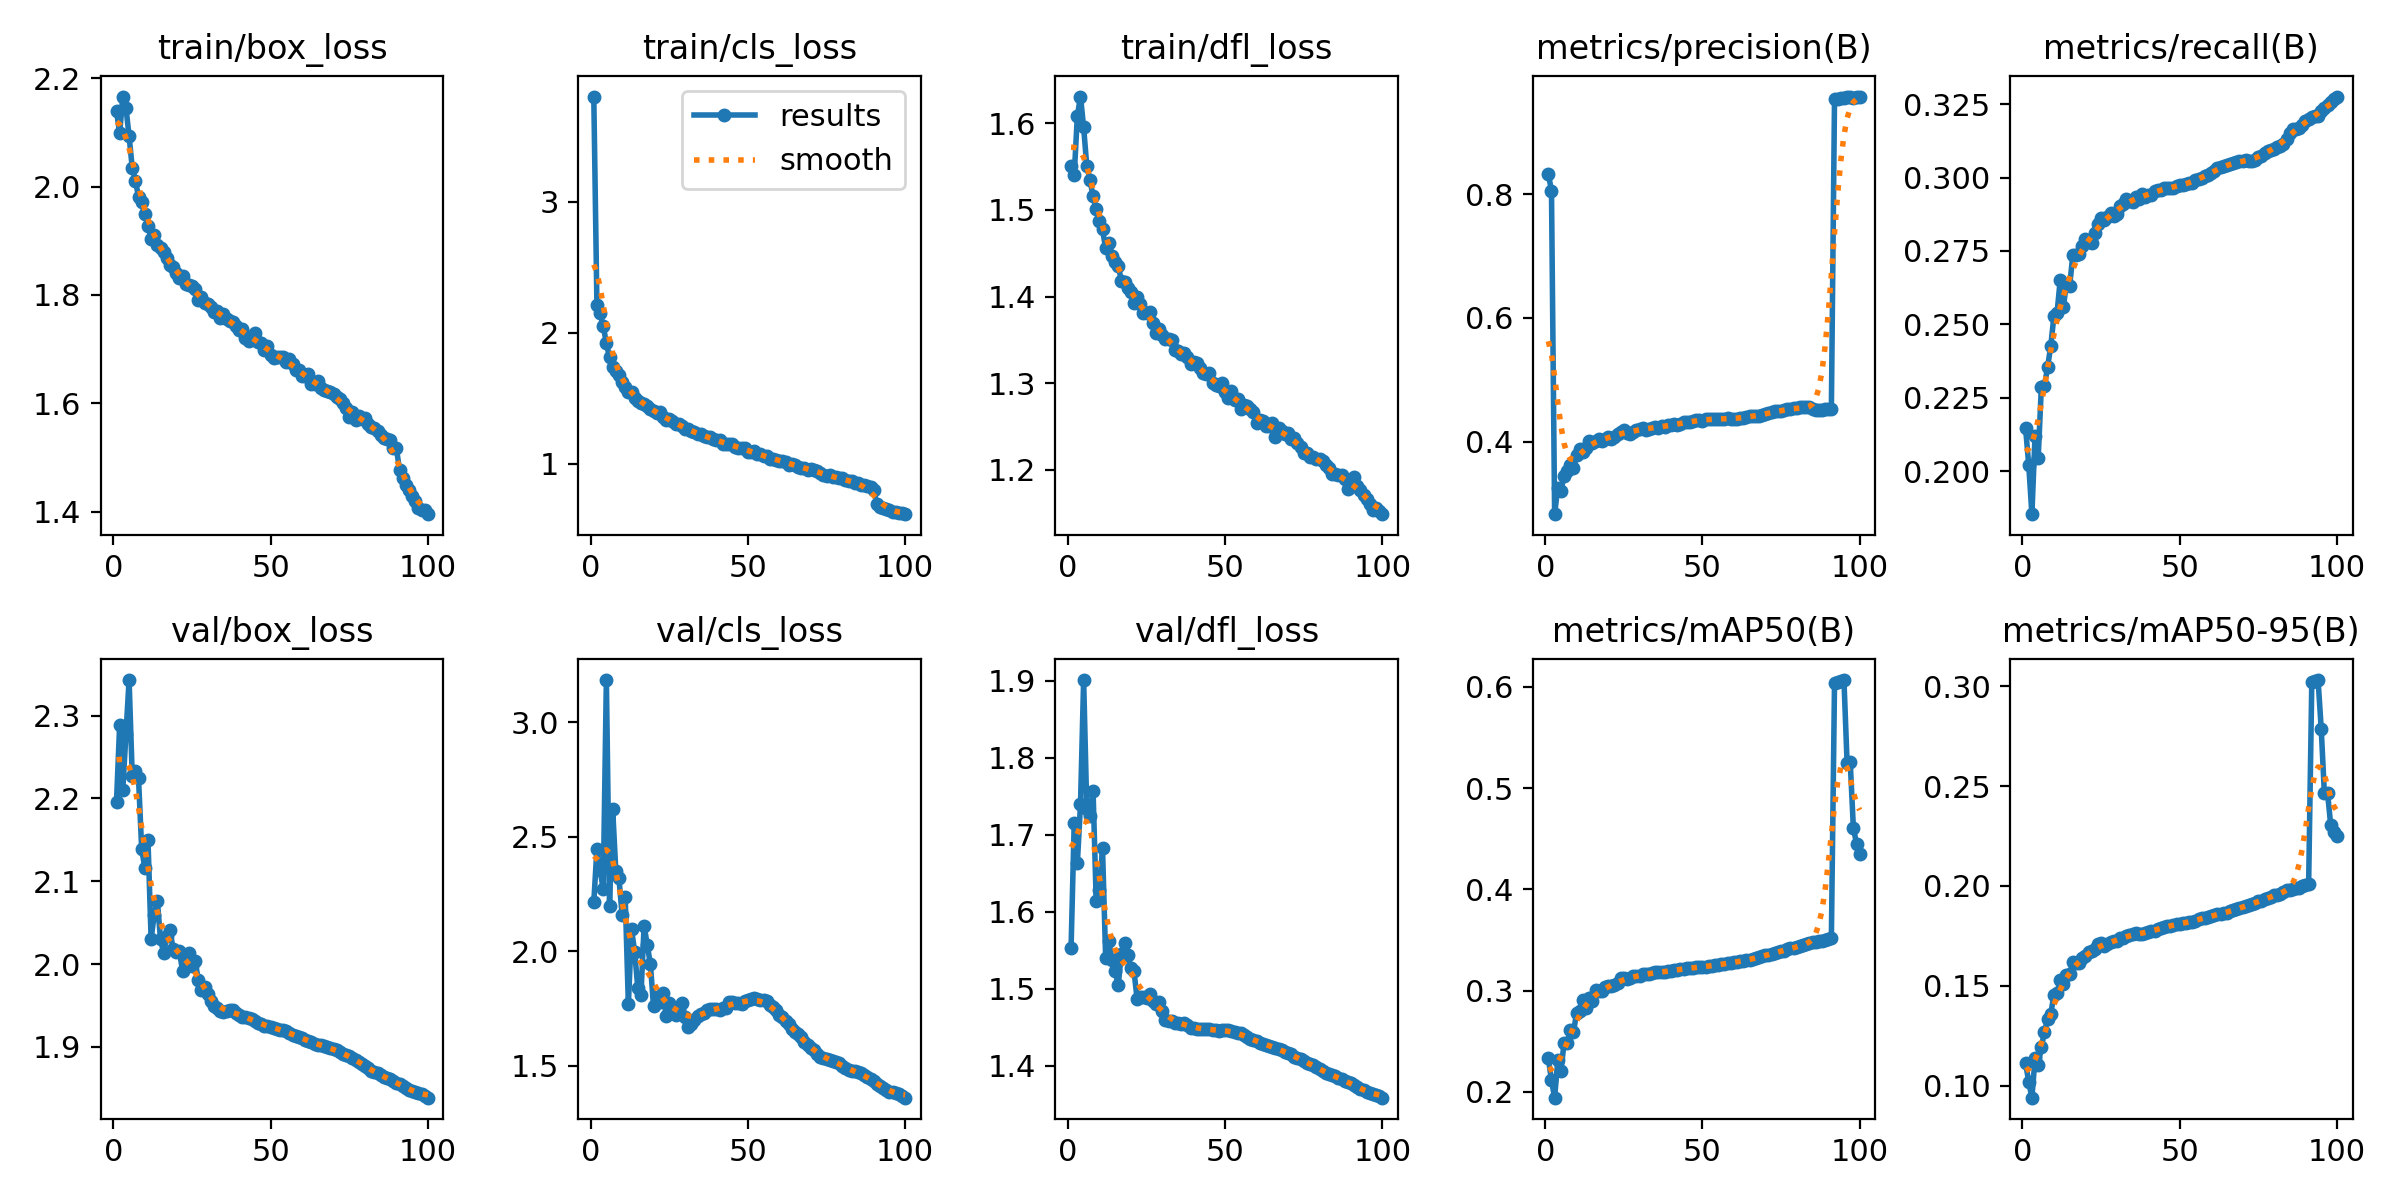

Values plotted in this chart, from the file beside it:
epoch, time, train/box_loss, train/cls_loss, train/dfl_loss, metrics/precision(B), metrics/recall(B), metrics/mAP50(B), metrics/mAP50-95(B), val/box_loss, val/cls_loss, val/dfl_loss, lr/pg0, lr/pg1, lr/pg2
1, 280, 2.14, 3.804, 1.551, 0.8322, 0.2146, 0.2331, 0.1112, 2.196, 2.214, 1.552, 0.003331, 0.003331, 0.003331
2, 666.9, 2.098, 2.211, 1.54, 0.8057, 0.2021, 0.2112, 0.102, 2.288, 2.447, 1.715, 0.006599, 0.006599, 0.006599
3, 1112, 2.166, 2.151, 1.608, 0.283, 0.1854, 0.1941, 0.09408, 2.21, 2.354, 1.663, 0.0098, 0.0098, 0.0098
4, 1496, 2.146, 2.053, 1.631, 0.326, 0.2121, 0.231, 0.1137, 2.278, 2.272, 1.739, 0.009703, 0.009703, 0.009703
5, 1797, 2.093, 1.923, 1.595, 0.321, 0.2045, 0.2208, 0.1105, 2.343, 3.184, 1.901, 0.009604, 0.009604, 0.009604
6, 2091, 2.035, 1.813, 1.551, 0.3449, 0.2286, 0.2479, 0.1193, 2.227, 2.198, 1.734, 0.009505, 0.009505, 0.009505
7, 2404, 2.011, 1.74, 1.535, 0.3519, 0.2291, 0.2482, 0.127, 2.233, 2.623, 1.724, 0.009406, 0.009406, 0.009406
8, 2720, 1.981, 1.707, 1.516, 0.3621, 0.2356, 0.2612, 0.1333, 2.224, 2.353, 1.756, 0.009307, 0.009307, 0.009307
9, 3194, 1.972, 1.679, 1.501, 0.357, 0.2427, 0.259, 0.136, 2.139, 2.319, 1.614, 0.009208, 0.009208, 0.009208
10, 3579, 1.95, 1.627, 1.487, 0.3788, 0.2528, 0.2781, 0.1454, 2.116, 2.16, 1.628, 0.009109, 0.009109, 0.009109
11, 3973, 1.927, 1.584, 1.477, 0.389, 0.2539, 0.2801, 0.1465, 2.15, 2.236, 1.682, 0.00901, 0.00901, 0.00901
12, 4252, 1.903, 1.547, 1.455, 0.3836, 0.2651, 0.2907, 0.1528, 2.031, 1.769, 1.54, 0.008911, 0.008911, 0.008911
13, 4597, 1.911, 1.552, 1.462, 0.3897, 0.256, 0.2831, 0.1511, 2.06, 2.096, 1.563, 0.008812, 0.008812, 0.008812
14, 5511, 1.892, 1.501, 1.447, 0.4016, 0.2639, 0.2929, 0.1555, 2.076, 1.999, 1.537, 0.008713, 0.008713, 0.008713
15, 5851, 1.887, 1.482, 1.439, 0.3985, 0.2629, 0.2898, 0.1557, 2.03, 1.84, 1.523, 0.008614, 0.008614, 0.008614
16, 6450, 1.879, 1.467, 1.436, 0.4004, 0.2735, 0.3007, 0.162, 2.013, 1.811, 1.505, 0.008515, 0.008515, 0.008515
17, 6793, 1.868, 1.459, 1.418, 0.4046, 0.2736, 0.2996, 0.1616, 2.033, 2.112, 1.546, 0.008416, 0.008416, 0.008416
18, 7178, 1.856, 1.441, 1.417, 0.4016, 0.2739, 0.2997, 0.1616, 2.041, 2.029, 1.56, 0.008317, 0.008317, 0.008317
19, 7555, 1.851, 1.416, 1.41, 0.4048, 0.2767, 0.3039, 0.1641, 2.018, 1.944, 1.544, 0.008218, 0.008218, 0.008218
20, 7977, 1.84, 1.407, 1.406, 0.408, 0.2789, 0.3044, 0.1648, 2.014, 1.761, 1.527, 0.008119, 0.008119, 0.008119
21, 8301, 1.832, 1.387, 1.392, 0.4048, 0.2782, 0.3041, 0.1668, 2.015, 1.802, 1.523, 0.00802, 0.00802, 0.00802
22, 8685, 1.836, 1.398, 1.399, 0.4077, 0.2778, 0.3055, 0.1673, 1.992, 1.778, 1.487, 0.007921, 0.007921, 0.007921
23, 9039, 1.821, 1.362, 1.392, 0.4119, 0.2811, 0.3077, 0.1686, 2.006, 1.817, 1.49, 0.007822, 0.007822, 0.007822
24, 9439, 1.819, 1.336, 1.381, 0.4158, 0.2843, 0.312, 0.1712, 2.013, 1.72, 1.49, 0.007723, 0.007723, 0.007723
25, 9924, 1.817, 1.341, 1.381, 0.4196, 0.2863, 0.3127, 0.1714, 1.997, 1.774, 1.488, 0.007624, 0.007624, 0.007624
26, 10334, 1.811, 1.329, 1.382, 0.4138, 0.2857, 0.3116, 0.1698, 2.003, 1.759, 1.493, 0.007525, 0.007525, 0.007525
27, 10747, 1.791, 1.304, 1.369, 0.413, 0.2866, 0.3122, 0.1708, 1.981, 1.723, 1.484, 0.007426, 0.007426, 0.007426
28, 11100, 1.796, 1.302, 1.358, 0.4159, 0.2878, 0.3142, 0.1721, 1.969, 1.754, 1.481, 0.007327, 0.007327, 0.007327
29, 11474, 1.785, 1.291, 1.363, 0.4188, 0.287, 0.314, 0.1723, 1.972, 1.774, 1.483, 0.007228, 0.007228, 0.007228
30, 11854, 1.783, 1.265, 1.356, 0.4212, 0.2875, 0.3144, 0.1727, 1.964, 1.714, 1.471, 0.007129, 0.007129, 0.007129
31, 12230, 1.777, 1.264, 1.351, 0.4226, 0.2904, 0.3159, 0.1737, 1.955, 1.671, 1.46, 0.00703, 0.00703, 0.00703
32, 12610, 1.769, 1.25, 1.351, 0.4196, 0.2908, 0.316, 0.1742, 1.949, 1.684, 1.459, 0.006931, 0.006931, 0.006931
33, 12982, 1.771, 1.247, 1.35, 0.4202, 0.2926, 0.3167, 0.1749, 1.947, 1.702, 1.458, 0.006832, 0.006832, 0.006832
34, 13358, 1.757, 1.231, 1.338, 0.4221, 0.292, 0.3177, 0.1754, 1.943, 1.719, 1.456, 0.006733, 0.006733, 0.006733
35, 13739, 1.764, 1.227, 1.337, 0.4245, 0.2917, 0.318, 0.1758, 1.942, 1.725, 1.455, 0.006634, 0.006634, 0.006634
36, 14113, 1.756, 1.21, 1.334, 0.4226, 0.2935, 0.3185, 0.1763, 1.943, 1.732, 1.455, 0.006535, 0.006535, 0.006535
37, 14491, 1.752, 1.206, 1.335, 0.4258, 0.2928, 0.3183, 0.1761, 1.944, 1.745, 1.455, 0.006436, 0.006436, 0.006436
38, 14874, 1.75, 1.202, 1.33, 0.4233, 0.2945, 0.3184, 0.1761, 1.944, 1.75, 1.453, 0.006337, 0.006337, 0.006337
39, 15251, 1.743, 1.189, 1.323, 0.4263, 0.2933, 0.3189, 0.1764, 1.941, 1.747, 1.45, 0.006238, 0.006238, 0.006238
40, 15637, 1.735, 1.179, 1.325, 0.4265, 0.2939, 0.3194, 0.1769, 1.938, 1.747, 1.449, 0.006139, 0.006139, 0.006139
41, 16021, 1.738, 1.187, 1.323, 0.4283, 0.2941, 0.3199, 0.1774, 1.936, 1.746, 1.448, 0.00604, 0.00604, 0.00604
42, 16288, 1.72, 1.149, 1.318, 0.427, 0.2955, 0.3204, 0.1777, 1.936, 1.753, 1.448, 0.005941, 0.005941, 0.005941
43, 16659, 1.714, 1.154, 1.312, 0.4292, 0.2959, 0.3211, 0.1784, 1.935, 1.755, 1.448, 0.005842, 0.005842, 0.005842
44, 17040, 1.724, 1.155, 1.31, 0.4313, 0.2957, 0.3214, 0.179, 1.934, 1.778, 1.448, 0.005743, 0.005743, 0.005743
45, 17424, 1.729, 1.153, 1.312, 0.432, 0.2963, 0.3218, 0.1794, 1.931, 1.778, 1.447, 0.005644, 0.005644, 0.005644
46, 17806, 1.714, 1.128, 1.3, 0.4326, 0.2965, 0.3223, 0.1797, 1.929, 1.773, 1.446, 0.005545, 0.005545, 0.005545
47, 18188, 1.712, 1.122, 1.299, 0.4331, 0.2964, 0.3224, 0.1801, 1.927, 1.775, 1.446, 0.005446, 0.005446, 0.005446
48, 18464, 1.698, 1.119, 1.296, 0.4344, 0.2966, 0.3228, 0.1804, 1.925, 1.771, 1.445, 0.005347, 0.005347, 0.005347
49, 18834, 1.705, 1.119, 1.3, 0.4348, 0.2971, 0.3231, 0.1808, 1.925, 1.783, 1.446, 0.005248, 0.005248, 0.005248
50, 19215, 1.689, 1.095, 1.289, 0.4331, 0.2975, 0.3234, 0.1812, 1.924, 1.788, 1.446, 0.005149, 0.005149, 0.005149
51, 19594, 1.684, 1.09, 1.283, 0.4363, 0.2973, 0.3236, 0.1815, 1.923, 1.792, 1.446, 0.00505, 0.00505, 0.00505
52, 19973, 1.685, 1.097, 1.291, 0.4361, 0.2977, 0.3242, 0.1816, 1.922, 1.795, 1.446, 0.004951, 0.004951, 0.004951
53, 20351, 1.686, 1.075, 1.28, 0.4374, 0.298, 0.3245, 0.1819, 1.921, 1.791, 1.444, 0.004852, 0.004852, 0.004852
54, 20726, 1.686, 1.073, 1.282, 0.4368, 0.2983, 0.3249, 0.1822, 1.92, 1.79, 1.443, 0.004753, 0.004753, 0.004753
55, 21104, 1.677, 1.057, 1.27, 0.437, 0.2991, 0.3254, 0.1827, 1.919, 1.789, 1.442, 0.004654, 0.004654, 0.004654
56, 21482, 1.682, 1.064, 1.275, 0.4366, 0.2994, 0.3257, 0.1833, 1.917, 1.783, 1.44, 0.004555, 0.004555, 0.004555
57, 21860, 1.672, 1.038, 1.274, 0.4371, 0.3, 0.3265, 0.1837, 1.915, 1.768, 1.437, 0.004456, 0.004456, 0.004456
58, 22239, 1.661, 1.036, 1.27, 0.4375, 0.3004, 0.3269, 0.1842, 1.913, 1.756, 1.435, 0.004357, 0.004357, 0.004357
59, 22620, 1.662, 1.033, 1.266, 0.4373, 0.3009, 0.3275, 0.1846, 1.912, 1.743, 1.434, 0.004258, 0.004258, 0.004258
60, 22890, 1.65, 1.026, 1.255, 0.4369, 0.3014, 0.3278, 0.1848, 1.91, 1.724, 1.432, 0.004159, 0.004159, 0.004159
... 40 more rows
